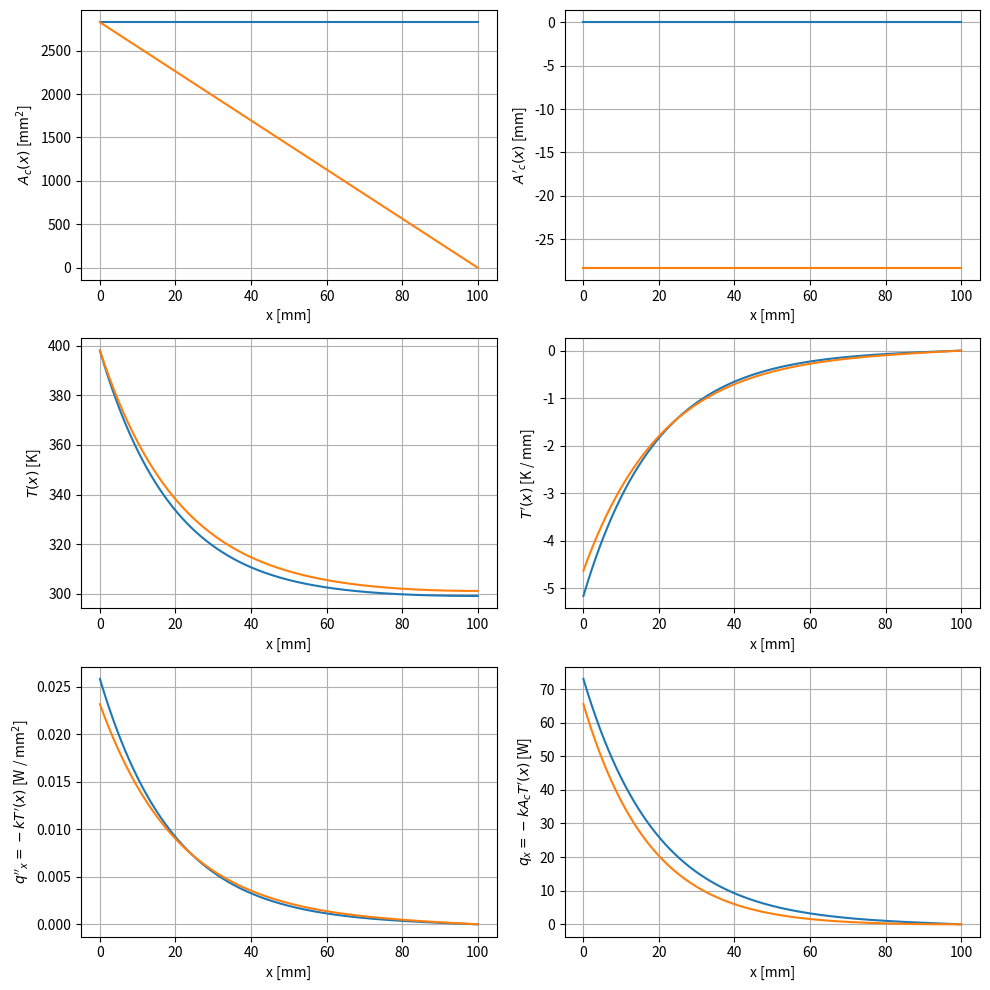

Python code for this plot:
# ---
# jupyter:
#   jupytext:
#     cell_metadata_filter: lines_to_next_cell
#     text_representation:
#       extension: .py
#       format_name: percent
#       format_version: '1.3'
#       jupytext_version: 1.14.5
#   kernelspec:
#     display_name: 2023s_bme3104
#     language: python
#     name: python3
# ---

# %%
import numpy as np
import scipy.integrate
from matplotlib import pyplot as plt


# %%
k = 5  # W m-1 K-1
h = 200  # W m-2 K-1
r = 3e-2  # m
L = 0.1  # m
T_b = 398  # K
T_inf = 298  # K


# %% [markdown]
# The general fin equation is given by
#
# $$
# \frac{d^2 \theta}{dx^2}
# + \left( \frac{1}{A_c} \frac{d A_c}{dx} \right) \frac{d \theta}{dx}
# - \frac{h P}{k A_c} \theta
# = 0
# $$
# where $\theta{(x)} \equiv T{(x)} - T_{\infty}$.
#
# In state-space form,
# \begin{gathered}
#     \begin{align*}
#         y_0 &= \theta{(x)} & y_1 &= \theta'{(x)} = \frac{d \theta}{dx} \\
#         y_2 &= A_c{(x)} & y_3 &= A_c'{(x)} = \frac{d A_c}{dx}\\
#     \end{align*}\\
#     \begin{equation*}
#         \frac{d \textbf{y}}{dx}
#         = \begin{bmatrix} y'_0 \\ y'_1  \\ y'_2 \\ y'_3 \end{bmatrix}
#         = \begin{bmatrix} \theta' \\ \theta'' \\ A'_c \\ A''_c \end{bmatrix}
#         = \begin{bmatrix}
#             y_1 \\
#             - \frac{y_3}{y_2} y_1 + \frac{h P}{k y_2} y_0 \\
#             y_3 \\
#             ???
#         \end{bmatrix}
#     \end{equation*}
# \end{gathered}


# %%
def deriv(x, y):
    y0, y1, y2, y3 = y
    return np.vstack(
        [
            y1,
            # circular pin fin
            -y3 * y1 / y2 + (2 * h) / (k * r) * y0,
            y3,
            np.zeros_like(y0),  # linear profile
        ]
    )


# %%
def bc(ya, yb):
    return np.array(
        [
            ya[0] - (T_b - T_inf),  # y0(x=a) = T_b - T_inf
            yb[1],  # y1(x=b) = 0; adiabatic tip
            ya[2] - np.pi * r**2,  # y2(x=0) = np.pi * r**2
            yb[2] - np.pi * r**2,  # y2(x=b) = np.pi * r**2
        ]
    )


# %%
x = np.linspace(0, L, 5)
y = np.ones((4, x.size))

# %%
result = scipy.integrate.solve_bvp(fun=deriv, bc=bc, x=x, y=y)

x_plot = np.linspace(0, L, 1001)
T_plot, dT_plot, Ac_plot, dAc_plot = result.sol(x_plot)


# %%
def bc(ya, yb):
    return np.array(
        [
            ya[0] - (T_b - T_inf),  # y0(x=a) = (T_b - T_inf)
            yb[1],  # y0(x=b) = 0; adiabatic tip
            # circular cross section
            ya[2] - np.pi * r**2,  # y2(x=0) = np.pi * r**2
            yb[2] - 1e-15,  # y2(x=b) = 0; reduces to a point
        ]
    )


# %%
result = scipy.integrate.solve_bvp(fun=deriv, bc=bc, x=x, y=y)

T2_plot, dT2_plot, Ac2_plot, dAc2_plot = result.sol(x_plot)

# %%
fig = plt.figure(1, figsize=(10, 10))
gc = fig.add_gridspec(nrows=3, ncols=2)

ax = fig.add_subplot(gc[0, 0])
ax.plot(x_plot * 1e3, Ac_plot * 1e6, label="constant cross-section")
ax.plot(x_plot * 1e3, Ac2_plot * 1e6, label="linear profile")
ax.set_ylabel(r"$A_c{(x)}$ [mm$^2$]")

ax = fig.add_subplot(gc[0, 1], sharex=ax)
ax.plot(x_plot * 1e3, dAc_plot * 1e3, label="constant cross-section")
ax.plot(x_plot * 1e3, dAc2_plot * 1e3, label="linear profile")
ax.set_ylabel(r"$A'_c{(x)}$ [mm]")

ax = fig.add_subplot(gc[1, 0], sharex=ax)
ax.plot(x_plot * 1e3, T_inf + T_plot, label="constant cross-section")
ax.plot(x_plot * 1e3, T_inf + T2_plot, label="linear profile")
ax.set_ylabel(r"$T{(x)}$ [K]")

ax = fig.add_subplot(gc[1, 1], sharex=ax)
ax.plot(x_plot * 1e3, dT_plot * 1e-3, label="constant cross-section")
ax.plot(x_plot * 1e3, dT2_plot * 1e-3, label="linear profile")
ax.set_ylabel(r"$T'{(x)}$ [K / mm]")

ax = fig.add_subplot(gc[2, 0], sharex=ax)
ax.plot(x_plot * 1e3, -k * dT_plot * 1e-6, label="constant cross-section")
ax.plot(x_plot * 1e3, -k * dT2_plot * 1e-6, label="linear profile")
ax.set_ylabel(r"$q''_x = -k T'{(x)}$ [W / mm$^2$]")

ax = fig.add_subplot(gc[2, 1], sharex=ax)
ax.plot(x_plot * 1e3, -k * Ac_plot * dT_plot, label="constant cross-section")
ax.plot(x_plot * 1e3, -k * Ac2_plot * dT2_plot, label="linear profile")
ax.set_ylabel(r"$q_x = -k A_c T'{(x)}$ [W]")

for ax in fig.axes:
    ax.set_xlabel(r"x [mm]")
    ax.grid(True)
plt.tight_layout()
